Dataset: classification (GitHub, AyushChandekar/DeepLearning_Assignments). Classes: big bus, big truck, bus large, bus small, car, mid truck, small bus, small truck, truck large, truck medium, truck small, truck extra large.

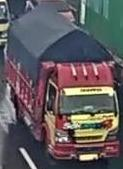
Label: mid truck

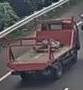
Label: small truck

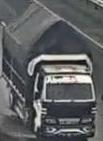
Label: truck medium

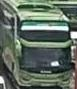
Label: bus large

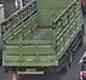
Label: truck large

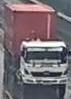
Label: big truck
